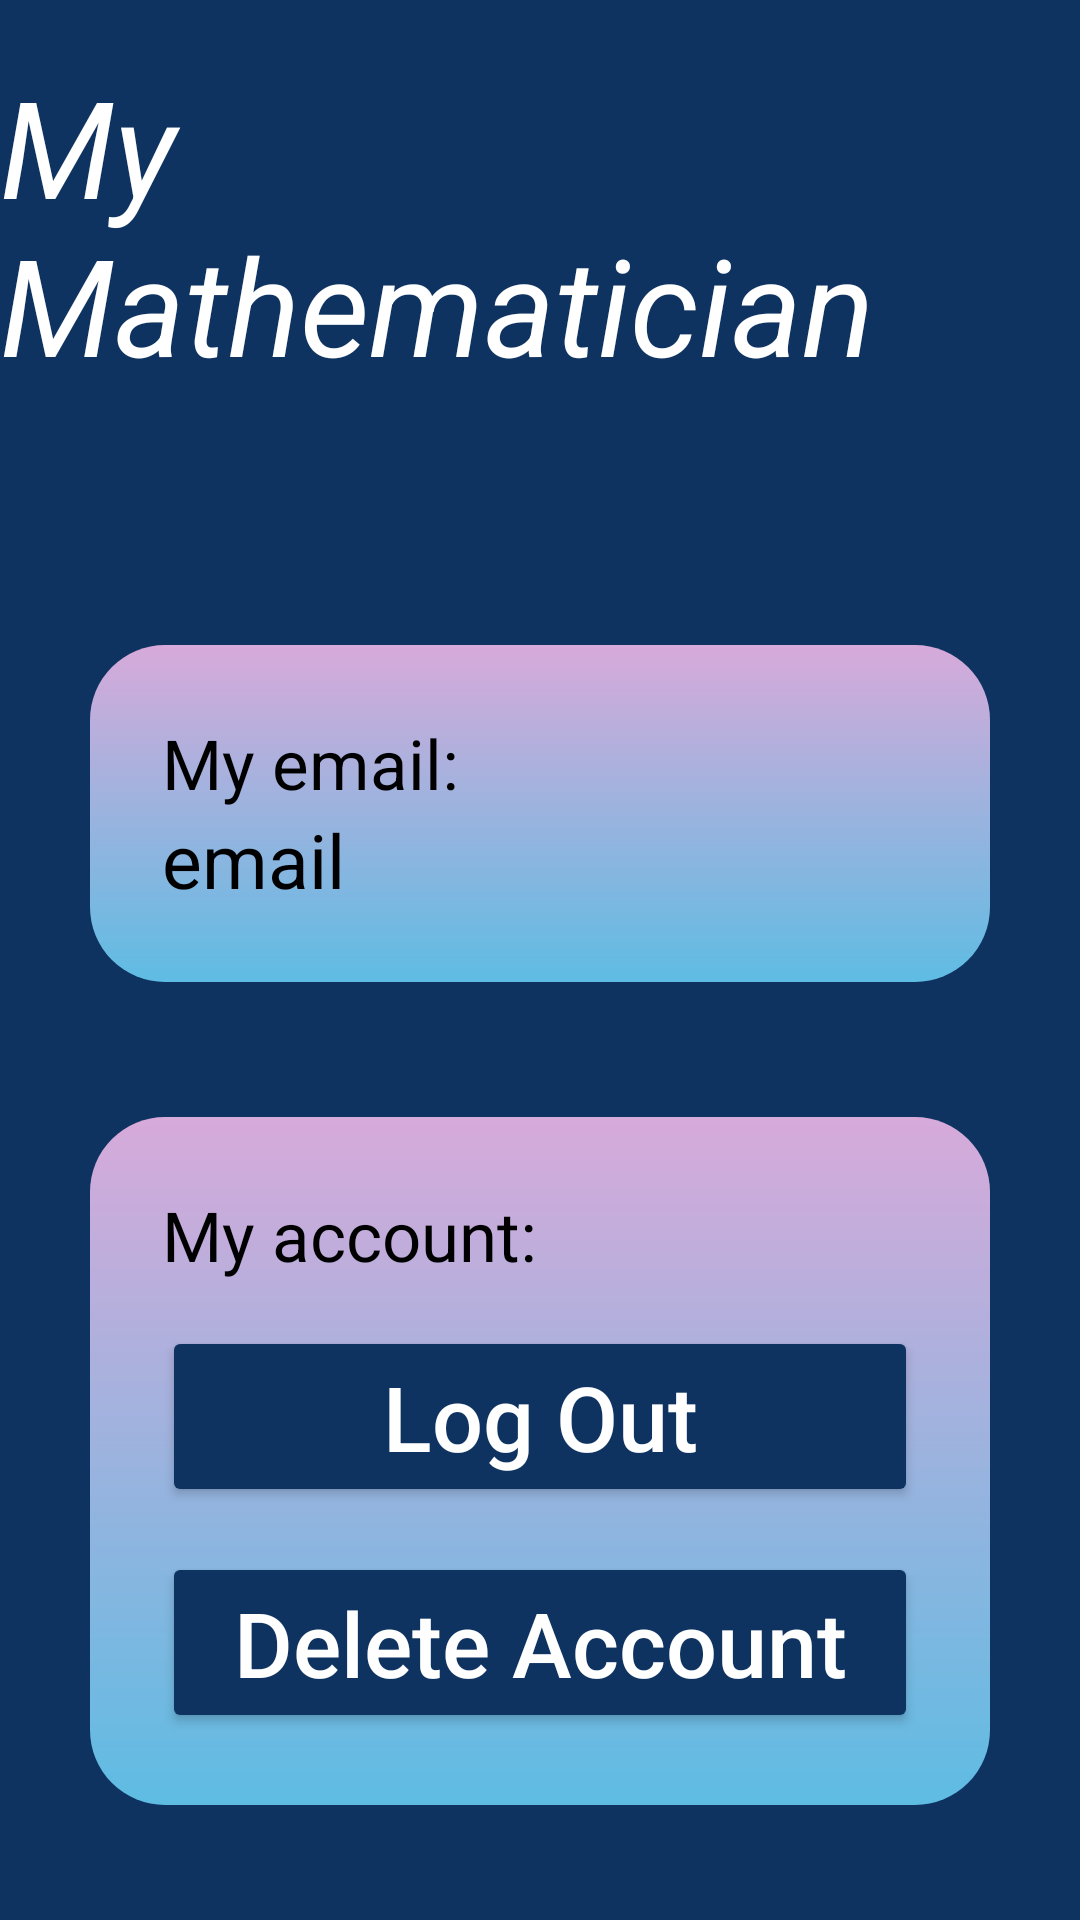

Reconstruct the res/layout file that produces this screen, plus the resources it refers to.
<!-- AndroidManifest.xml: application theme Theme.MyMathematicianProject -->
<!-- res/layout/fragment_profile_page.xml -->
<?xml version="1.0" encoding="utf-8"?>
<androidx.constraintlayout.widget.ConstraintLayout
    xmlns:android="http://schemas.android.com/apk/res/android"
    xmlns:app="http://schemas.android.com/apk/res-auto"
    xmlns:tools="http://schemas.android.com/tools"
    android:id="@+id/scrollView2"
    android:layout_width="match_parent"
    android:layout_height="match_parent"
    tools:ignore="MissingConstraints"
    tools:context=".ProfilePage"
    android:background="@color/dark_blue">

    <TextView
        android:layout_width="wrap_content"
        android:layout_height="wrap_content"
        android:layout_gravity="center"
        android:text="My Mathematician"
        android:textColor="@color/white"
        android:textSize="45dp"
        android:textStyle="italic"
        app:layout_constraintBottom_toTopOf="@+id/frameLayout"
        app:layout_constraintEnd_toEndOf="parent"
        app:layout_constraintStart_toStartOf="parent"
        app:layout_constraintTop_toTopOf="parent" />

    <LinearLayout
            android:id="@+id/frameLayout"
            android:layout_width="match_parent"
            android:layout_height="match_parent"
            android:layout_marginTop="150dp"
            android:orientation="vertical"
            android:background="@drawable/base_layout"
            app:layout_constraintTop_toTopOf="parent"
            tools:layout_editor_absoluteX="0dp"
        android:padding="30dp">

    <LinearLayout
        android:layout_width="match_parent"
        android:layout_height="wrap_content"
        android:background="@drawable/categories_layout"
        android:layout_marginTop="35dp"
        android:layout_marginStart="0dp"
        android:layout_marginEnd="0dp"
        android:padding="24dp"
        android:orientation="vertical"
        android:clickable="true">

        <TextView
            android:layout_width="wrap_content"
            android:layout_height="wrap_content"
            android:text="My email:"
            android:textSize="23dp"
            android:textColor="@color/black"
            />
        <TextView
            android:id="@+id/my_email"
            android:layout_width="wrap_content"
            android:layout_height="wrap_content"
            android:text="email"
            android:textSize="25dp"
            android:textColor="@color/black"
            />
    </LinearLayout>

    <LinearLayout
        android:layout_width="match_parent"
        android:layout_height="wrap_content"
        android:background="@drawable/categories_layout"
        android:layout_marginTop="45dp"
        android:layout_marginStart="0dp"
        android:layout_marginEnd="0dp"
        android:padding="24dp"
        android:orientation="vertical"
        android:clickable="true">

        <TextView
            android:layout_width="wrap_content"
            android:layout_height="wrap_content"
            android:text="My account:"
            android:textSize="23dp"
            android:textColor="@color/black"/>

        <Button
            android:id="@+id/logout_btn"
            android:layout_width="match_parent"
            android:layout_marginTop="15dp"
            android:layout_height="wrap_content"
            android:hint="Log Out"
            android:textColorHint="@color/white"
            android:textSize="30dp"
            android:backgroundTint="@color/dark_blue"/>
        <Button
            android:id="@+id/delete_btn"
            android:layout_width="match_parent"
            android:layout_marginTop="15dp"
            android:layout_height="wrap_content"
            android:hint="Delete Account"
            android:textColorHint="@color/white"
            android:textSize="30dp"
            android:backgroundTint="@color/dark_blue"/>
    </LinearLayout>


    </LinearLayout>
</androidx.constraintlayout.widget.ConstraintLayout>
<!-- resources referenced by this layout -->
<resources>
  <color name="black">#FF000000</color>
  <color name="dark_blue">#0F3360</color>
  <color name="white">#FFFFFFFF</color>
  <!-- drawable categories_layout (drawable) -->
  <?xml version="1.0" encoding="utf-8"?>
  <shape xmlns:android="http://schemas.android.com/apk/res/android">
      <gradient
          android:startColor="@color/purple"
          android:endColor="@color/light_blue"
          android:angle="60"/>
      <corners android:radius="25dp" />
  </shape>
  <style name="Theme.MyMathematicianProject" parent="Base.Theme.MyMathematicianProject" />
  <color name="purple">#D7AADA</color>
  <color name="light_blue">#5EBCE3</color>
  <style name="Base.Theme.MyMathematicianProject" parent="Theme.Material3.DayNight.NoActionBar">
          
          
      </style>
</resources>
